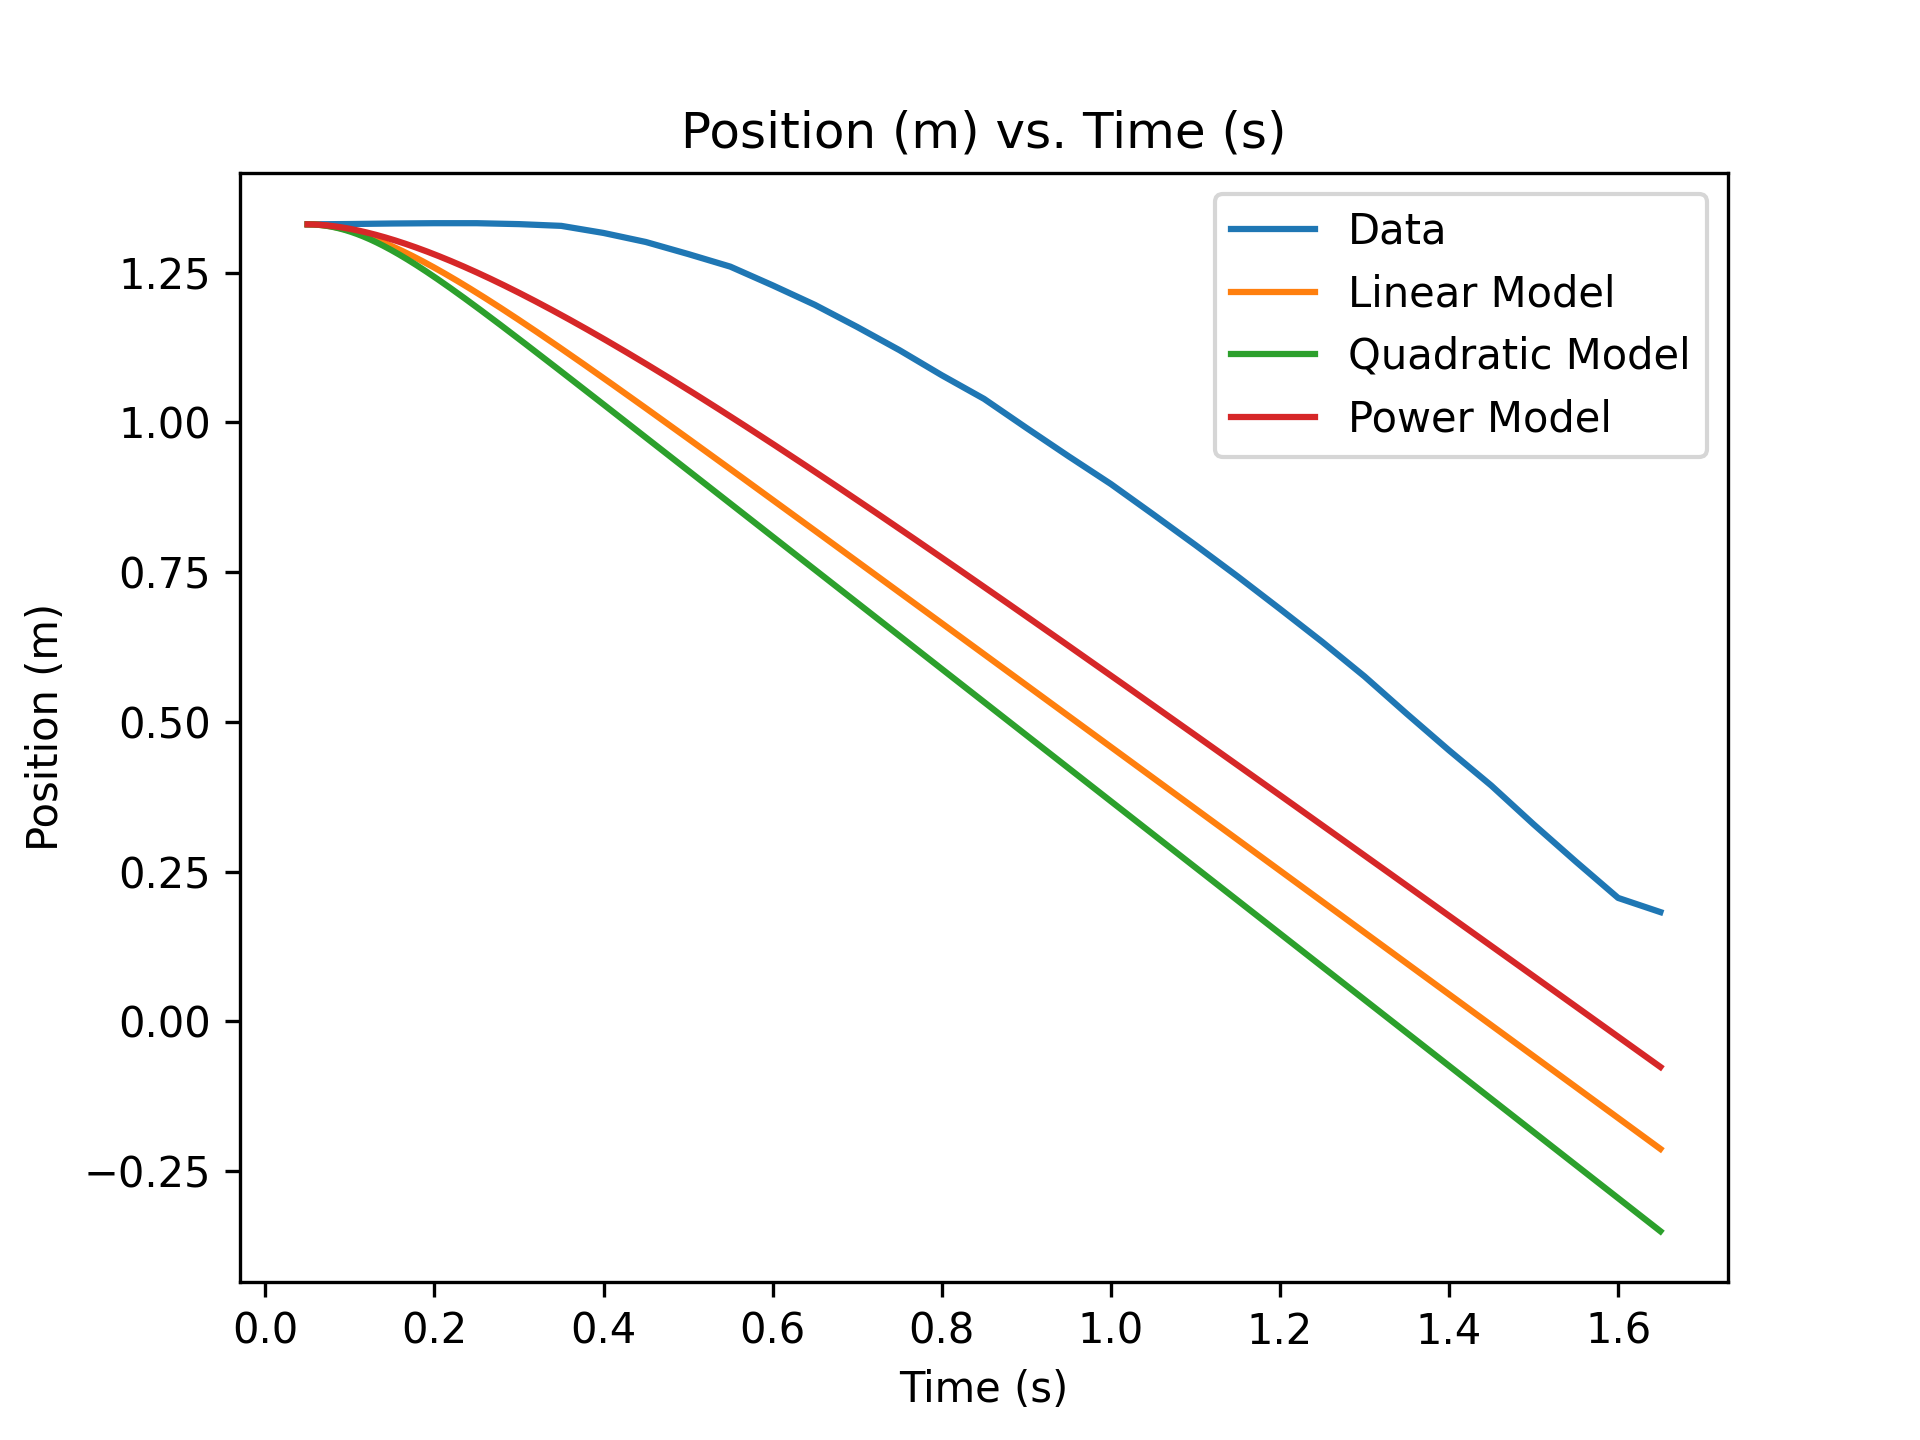

Data behind this chart, as committed beside it:
Time (s), Position (m), Velocity (m/s), Predicted Velocity (m/s)
0.05, 1.331, 0, 
0.1, 1.331, 0.01372, 
0.15, 1.332, 0.01372, 
0.2, 1.333, 0.005145, 
0.25, 1.333, -0.01544, 
0.3, 1.331, -0.04459, 
0.35, 1.328, -0.1475, 
0.4, 1.316, -0.2693, 
0.45, 1.301, -0.3516, 
0.5, 1.281, -0.4116, 
0.55, 1.26, -0.5231, 
0.6, 1.229, -0.638, 
0.65, 1.196, -0.6946, 
0.7, 1.16, -0.7563, 
0.75, 1.121, -0.8061, 
0.8, 1.079, -0.8129, 
0.85, 1.039, -0.8781, 
0.9, 0.9911, -0.9587, 
0.95, 0.9436, -0.9381, 
1, 0.8973, -0.969, 
1.05, 0.8467, -1.019, 
1.1, 0.7954, -1.038, 
1.15, 0.7429, -1.067, 
1.2, 0.6887, -1.092, 
1.25, 0.6337, -1.127, 
1.3, 0.5761, -1.2, 
1.35, 0.5136, -1.235, 
1.4, 0.4526, -1.199, 
1.45, 0.3938, -1.235, 
1.5, 0.3291, -1.269, 
1.55, 0.2669, -1.23, 
1.6, 0.2061, -0.8438, 
1.65, 0.1825, , 
